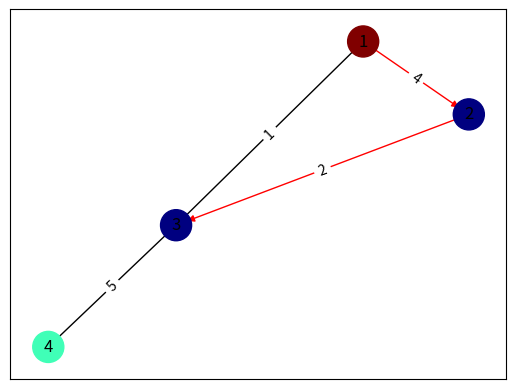

Write the Python code that produced this figure.
import networkx as nx
import matplotlib.pyplot as plt
def draw_graph_with_path(edges, path):
    graph = nx.DiGraph()
    graph.add_weighted_edges_from(edges)
    node_value_map = {1: 1.0, 4: 0.5714285714285714, 8: 0.0}
    node_colors = [node_value_map.get(node, 0.25) for node in graph.nodes()]
    edge_labels = {(u, v): data['weight'] for u, v, data in graph.edges(data=True)}
    edge_colors = ['red' if edge in path else 'black' for edge in graph.edges()]
    positions = nx.spring_layout(graph)
    nx.draw_networkx_nodes(graph, positions, node_color=node_colors, node_size=500, cmap=plt.get_cmap('jet'))
    nx.draw_networkx_edges(graph, positions, edgelist=path, edge_color='red', arrows=True)
    nx.draw_networkx_edges(graph, positions, edgelist=[e for e in graph.edges() if e not in path], edge_color='black', arrows=False)
    nx.draw_networkx_labels(graph, positions)
    nx.draw_networkx_edge_labels(graph, positions, edge_labels=edge_labels)
    plt.show()
if __name__ == "__main__":
    edges = [(1, 2, 4), (1, 3, 1), (2, 3, 2), (3, 4, 5)]
    path = [(1, 2), (2, 3)]
    draw_graph_with_path(edges, path)
